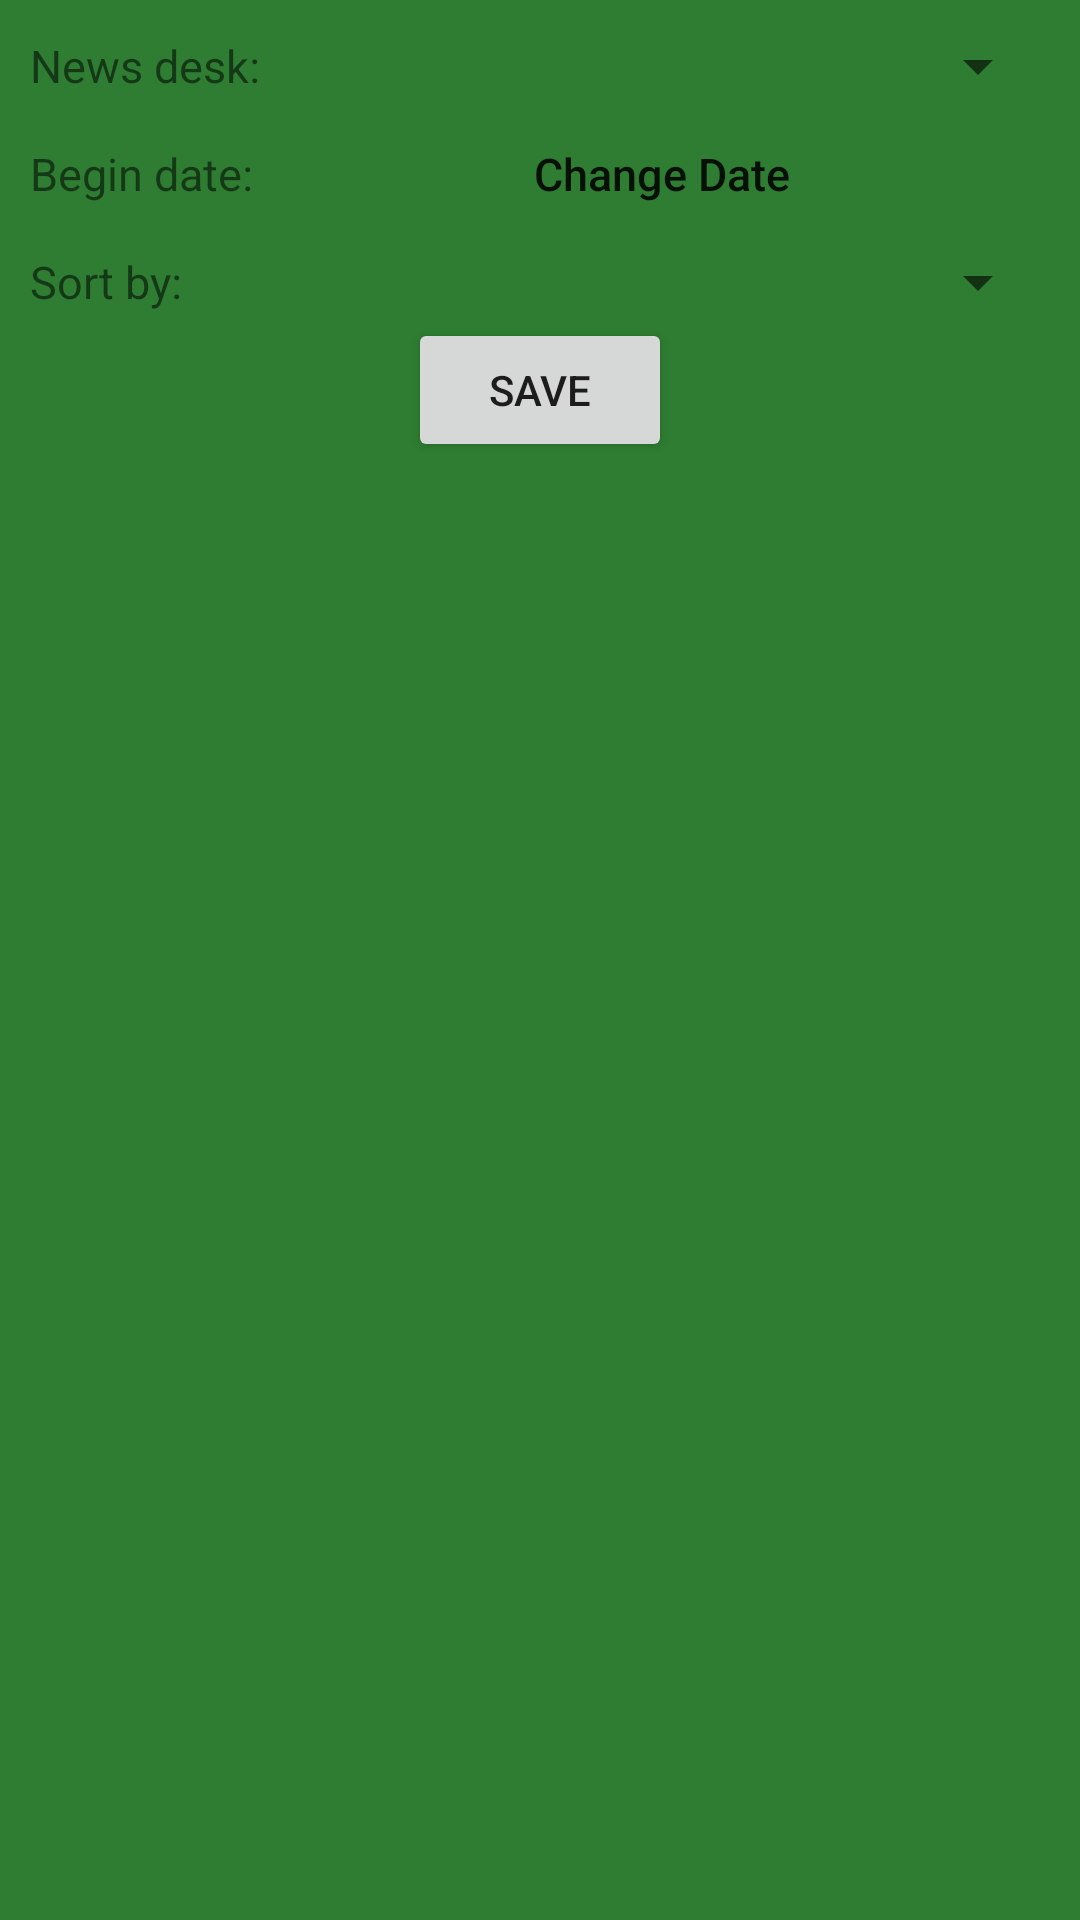

Here is an Android app screen rendered from its layout file. Give the layout XML and the strings, colors and styles it references.
<!-- AndroidManifest.xml: application theme AppTheme -->
<!-- res/layout/fragment_filter.xml -->
<RelativeLayout xmlns:android="http://schemas.android.com/apk/res/android"
    xmlns:tools="http://schemas.android.com/tools"
    android:layout_width="match_parent"
    android:layout_height="match_parent"
    android:paddingBottom="10dp"
    android:paddingLeft="10dp"
    android:paddingRight="10dp"
    android:paddingTop="10dp"
    tools:context="com.facebook.kshia.nytsearch.FilterFragment">

    <RelativeLayout
        android:layout_width="wrap_content"
        android:layout_height="wrap_content"
        android:layout_alignParentTop="true"
        android:id="@+id/newsdesklayout">

        <TextView
            android:layout_width="80dp"
            android:layout_height="wrap_content"
            android:text="@string/news_desk"
            android:textSize="15sp"
            android:layout_alignParentLeft="true"
            android:layout_alignParentStart="true"
            android:layout_centerVertical="true"/>

        <Spinner
            android:id="@+id/news_desk_spinner"
            android:layout_width="180dp"
            android:layout_alignParentEnd="true"
            android:layout_alignParentRight="true"
            android:layout_height="wrap_content" />

    </RelativeLayout>

    <RelativeLayout
        android:layout_width="wrap_content"
        android:layout_height="wrap_content"
        android:layout_below="@id/newsdesklayout"
        android:id="@+id/begindatelayout">

        <TextView
            android:layout_width="80dp"
            android:layout_height="wrap_content"
            android:text="Begin date:"
            android:textSize="15sp"
            android:layout_alignParentLeft="true"
            android:layout_alignParentStart="true"
            android:layout_centerVertical="true"/>

        <Button
            android:layout_height="wrap_content"
            android:background="@android:color/transparent"
            android:layout_width="180dp"
            android:paddingLeft="8dp"
            android:layout_alignParentEnd="true"
            android:layout_alignParentRight="true"
            android:textSize="15sp"
            android:text="@string/change_date"
            android:textAllCaps="false"
            android:textAlignment="viewStart"
            android:id="@+id/btnBegin"
            android:onClick="launchDatePicker" />

    </RelativeLayout>

    <RelativeLayout
        android:layout_width="wrap_content"
        android:layout_height="wrap_content"
        android:id="@+id/sortlayout"
        android:layout_below="@id/begindatelayout">

        <TextView
            android:layout_width="80dp"
            android:layout_height="wrap_content"
            android:text="@string/sort_by"
            android:textSize="15sp"
            android:layout_alignParentLeft="true"
            android:layout_alignParentStart="true"
            android:layout_centerVertical="true"/>

        <Spinner
            android:id="@+id/sort_spinner"
            android:layout_width="180dp"
            android:layout_height="wrap_content"
            android:layout_alignParentEnd="true"
            android:layout_alignParentRight="true"/>

    </RelativeLayout>

        <Button
            android:layout_width="wrap_content"
            android:layout_height="wrap_content"
            android:text="Save"
            android:id="@+id/btnSave"
            android:layout_below="@id/sortlayout"
            android:layout_centerHorizontal="true" />

</RelativeLayout>
<!-- resources referenced by this layout -->
<resources>
  <string name="change_date">Change Date</string>
  <string name="news_desk">News desk:</string>
  <string name="sort_by">Sort by:</string>
  <style name="AppTheme" parent="Theme.AppCompat.Light.DarkActionBar">
          
          <item name="colorPrimary">@color/colorPrimary</item>
          <item name="colorPrimaryDark">@color/colorPrimaryDark</item>
          <item name="colorAccent">@color/colorAccent</item>
          <item name="android:windowBackground">@color/colorPrimaryDark</item>
  
      </style>
  <color name="colorPrimary">#558B2F</color>
  <color name="colorPrimaryDark">#2E7D32</color>
  <color name="colorAccent">#29B6F6</color>
</resources>
